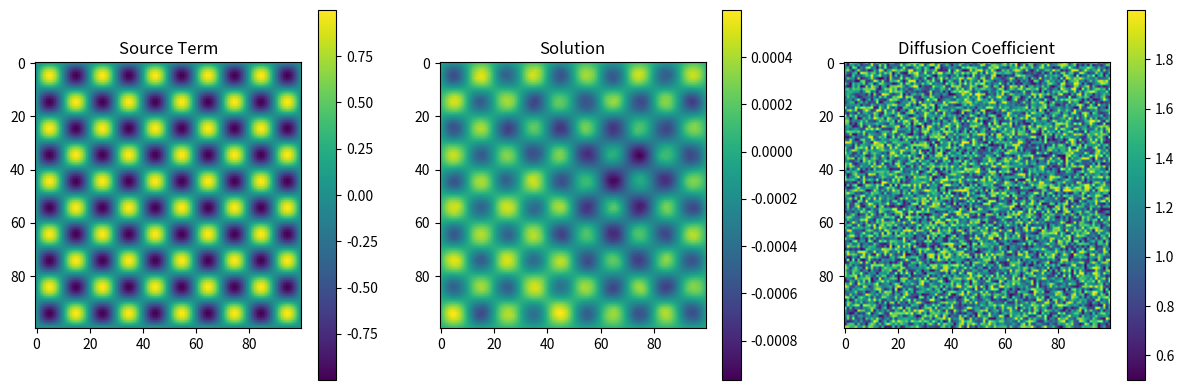

Reproduce this figure in Python.
import numpy as np
from scipy.sparse import diags
from scipy.sparse.linalg import spsolve
import os
from pathlib import Path
from typing import Tuple, List, Dict, Any

def generate_poisson_problem_sin(grid_size: int, k1: float, k2: float, amplitude: float = 1.0, seed: int = None) -> Dict[str, Any]:
    """
    Generate a Poisson problem with sinusoidal source term.
    
    Args:
        grid_size: Number of grid points in each dimension
        k1: First wave number
        k2: Second wave number
        amplitude: Amplitude of the sinusoidal source
        seed: Random seed for reproducibility
        
    Returns:
        Dictionary containing the source term, solution, and grid information
    """
    if seed is not None:
        np.random.seed(seed)
    
    # Create grid
    x = np.linspace(0, 1, grid_size)
    y = np.linspace(0, 1, grid_size)
    X, Y = np.meshgrid(x, y)
    
    # Generate source term: f(x,y) = amplitude * sin(k₁ * 2πx) * sin(k₂ * 2πy)
    source = amplitude * np.sin(k1 * 2 * np.pi * X) * np.sin(k2 * 2 * np.pi * Y)
    
    # Generate random diffusion coefficient (theta)
    theta = np.random.uniform(0.5, 2.0, size=(grid_size, grid_size))
    
    # Create Laplacian matrix
    h = 1.0 / (grid_size - 1)
    n2 = grid_size * grid_size
    
    # Create 1D Laplacian
    main_diag = -4 * np.ones(n2)
    off_diag = np.ones(n2-1)
    off_diag[np.arange(grid_size-1, n2-1, grid_size)] = 0  # Remove connections across boundary
    
    # Construct sparse matrix
    diagonals = [main_diag, off_diag, off_diag, np.ones(grid_size*(grid_size-1)), np.ones(grid_size*(grid_size-1))]
    offsets = [0, 1, -1, grid_size, -grid_size]
    L = diags(diagonals, offsets, shape=(n2, n2)) / (h * h)
    
    # Reshape inputs to 1D arrays
    source_flat = source.reshape(-1)
    theta_flat = theta.reshape(-1)
    
    # Modify Laplacian with theta
    L_theta = diags(theta_flat) @ L
    
    # Solve the system
    solution_flat = spsolve(L_theta, source_flat)
    solution = solution_flat.reshape((grid_size, grid_size))
    
    return {
        'source': source,
        'solution': solution,
        'theta': theta,
        'grid_size': grid_size,
        'k1': k1,
        'k2': k2
    }

if __name__ == "__main__":
    # Example usage
    problem = generate_poisson_problem_sin(grid_size=100, k1=5.0, k2=5.0)
    
    import matplotlib.pyplot as plt
    
    plt.figure(figsize=(12, 4))
    
    plt.subplot(131)
    plt.imshow(problem['source'], cmap='viridis')
    plt.colorbar()
    plt.title('Source Term')
    
    plt.subplot(132)
    plt.imshow(problem['solution'], cmap='viridis')
    plt.colorbar()
    plt.title('Solution')
    
    plt.subplot(133)
    plt.imshow(problem['theta'], cmap='viridis')
    plt.colorbar()
    plt.title('Diffusion Coefficient')
    
    plt.tight_layout()
    plt.savefig('poisson_problem_example.png')
    plt.close() 
